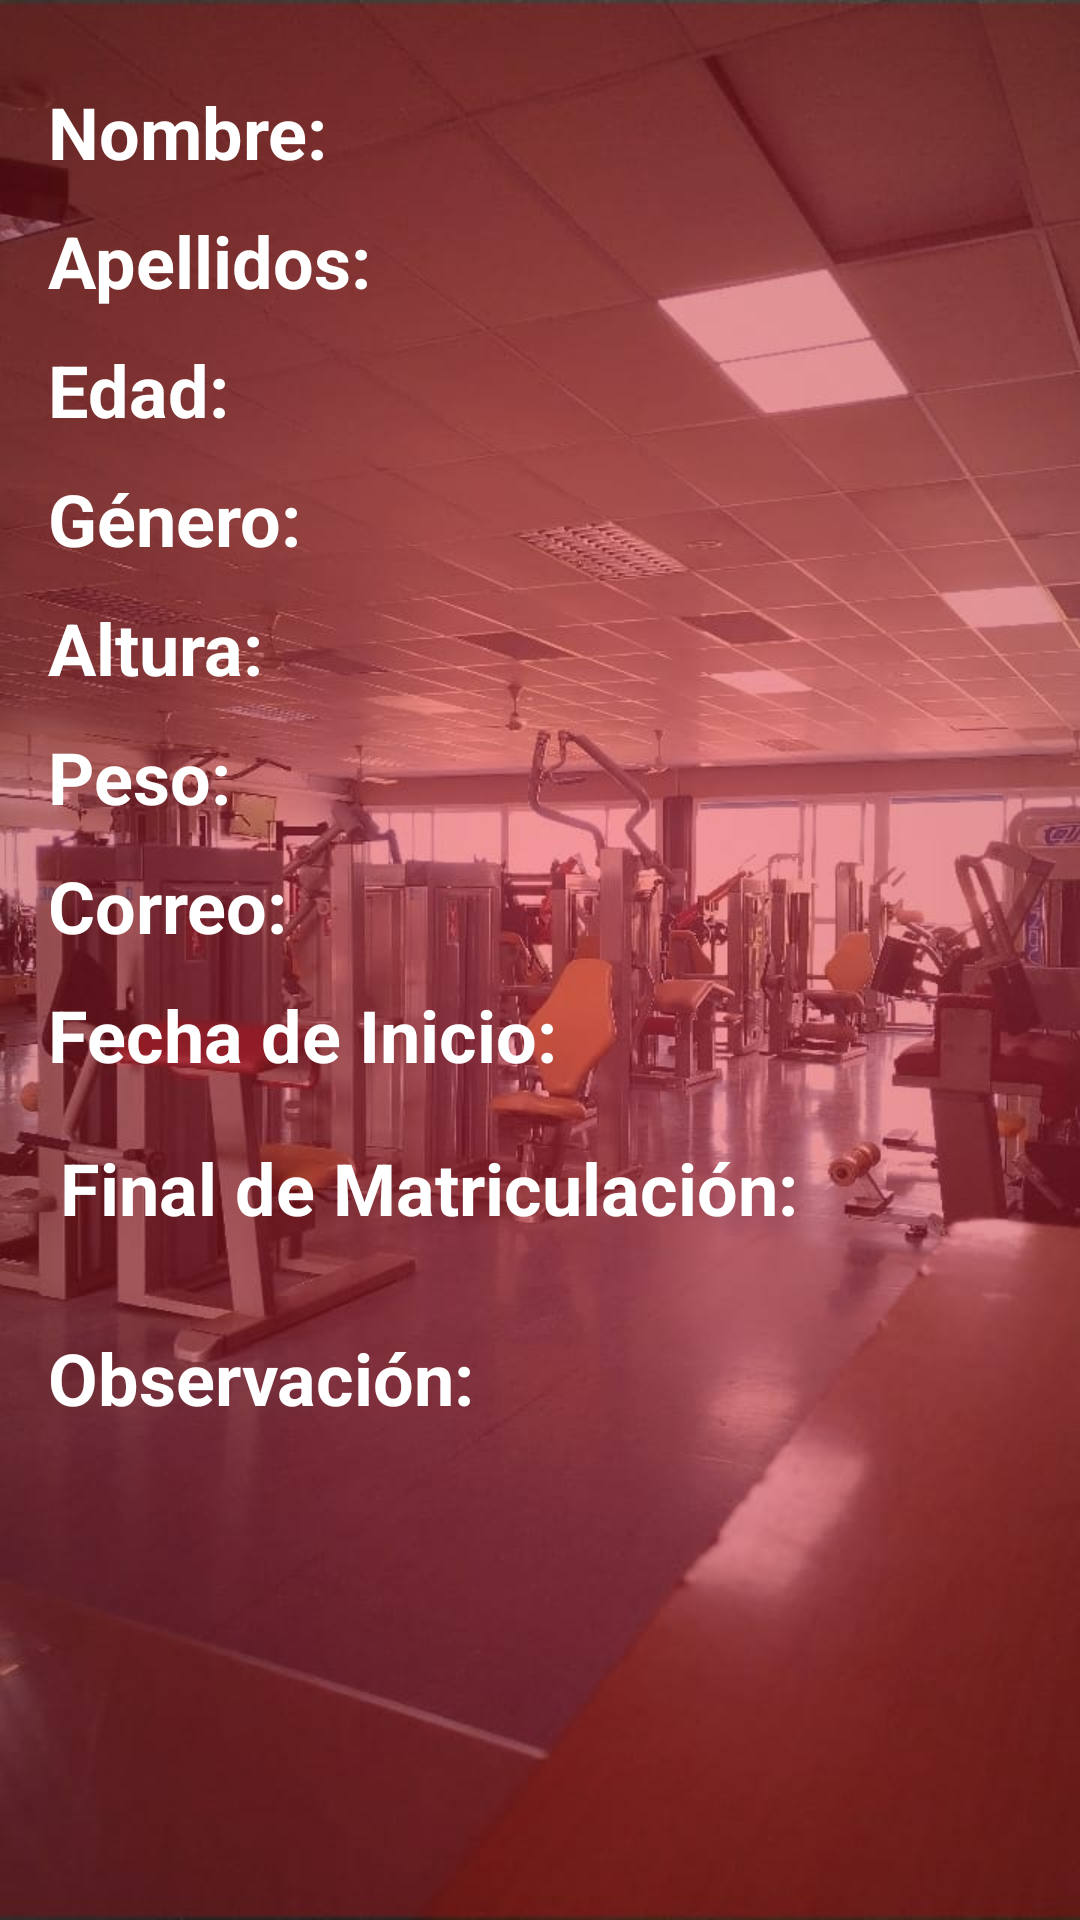

Produce the Android XML layout that renders to this screen, including the resource entries it uses.
<!-- AndroidManifest.xml: application theme Theme.MaxFit -->
<!-- res/layout/activity_informacion.xml -->
<?xml version="1.0" encoding="utf-8"?>
<androidx.constraintlayout.widget.ConstraintLayout xmlns:android="http://schemas.android.com/apk/res/android"
    xmlns:app="http://schemas.android.com/apk/res-auto"
    xmlns:tools="http://schemas.android.com/tools"
    android:layout_width="match_parent"
    android:layout_height="match_parent"
    android:padding="16dp"
    tools:context=".Activity.InformacionActivity">

    <TextView
        android:id="@+id/labelNombre"
        android:layout_width="wrap_content"
        android:layout_height="wrap_content"
        android:text="Nombre:"
        android:textColor="#FFFFFF"
        android:textSize="24sp"
        android:textStyle="bold"
        app:layout_constraintBaseline_toBaselineOf="@+id/txtNombre"
        app:layout_constraintStart_toStartOf="parent" />

    <TextView
        android:id="@+id/txtNombre"
        android:layout_width="0dp"
        android:layout_height="wrap_content"
        android:layout_marginTop="16dp"
        android:textColor="#FFFFFF"
        android:textSize="20sp"
        app:layout_constraintEnd_toEndOf="parent"
        app:layout_constraintStart_toEndOf="@id/labelNombre"
        app:layout_constraintTop_toTopOf="parent" />

    <TextView
        android:id="@+id/labelApellidos"
        android:layout_width="wrap_content"
        android:layout_height="wrap_content"
        android:text="Apellidos:"
        android:textColor="#FFFFFF"
        android:textSize="24sp"
        android:textStyle="bold"
        app:layout_constraintBaseline_toBaselineOf="@+id/txtApellidos"
        app:layout_constraintStart_toStartOf="parent" />

    <TextView
        android:id="@+id/txtApellidos"
        android:layout_width="0dp"
        android:layout_height="wrap_content"
        android:layout_marginTop="16dp"
        android:textColor="#FFFFFF"
        android:textSize="20sp"
        app:layout_constraintEnd_toEndOf="parent"
        app:layout_constraintStart_toEndOf="@id/labelApellidos"
        app:layout_constraintTop_toBottomOf="@+id/txtNombre" />

    <TextView
        android:id="@+id/labelEdad"
        android:layout_width="wrap_content"
        android:layout_height="wrap_content"
        android:text="Edad:"
        android:textColor="#FFFFFF"
        android:textSize="24sp"
        android:textStyle="bold"
        app:layout_constraintBaseline_toBaselineOf="@+id/txtEdad"
        app:layout_constraintStart_toStartOf="parent" />

    <TextView
        android:id="@+id/txtEdad"
        android:layout_width="0dp"
        android:layout_height="wrap_content"
        android:layout_marginTop="16dp"
        android:textColor="#FFFFFF"
        android:textSize="20sp"
        app:layout_constraintEnd_toEndOf="parent"
        app:layout_constraintStart_toEndOf="@id/labelEdad"
        app:layout_constraintTop_toBottomOf="@+id/txtApellidos" />

    <TextView
        android:id="@+id/labelGenero"
        android:layout_width="wrap_content"
        android:layout_height="wrap_content"
        android:text="Género:"
        android:textColor="#FFFFFF"
        android:textSize="24sp"
        android:textStyle="bold"
        app:layout_constraintBaseline_toBaselineOf="@+id/txtGenero"
        app:layout_constraintStart_toStartOf="parent" />

    <TextView
        android:id="@+id/txtGenero"
        android:layout_width="0dp"
        android:layout_height="wrap_content"
        android:layout_marginTop="16dp"
        android:textColor="#FFFFFF"
        android:textSize="20sp"
        app:layout_constraintEnd_toEndOf="parent"
        app:layout_constraintStart_toEndOf="@id/labelGenero"
        app:layout_constraintTop_toBottomOf="@+id/txtEdad" />

    <TextView
        android:id="@+id/labelAltura"
        android:layout_width="wrap_content"
        android:layout_height="wrap_content"
        android:text="Altura:"
        android:textColor="#FFFFFF"
        android:textSize="24sp"
        android:textStyle="bold"
        app:layout_constraintBaseline_toBaselineOf="@+id/txtAltura"
        app:layout_constraintStart_toStartOf="parent" />

    <TextView
        android:id="@+id/txtAltura"
        android:layout_width="0dp"
        android:layout_height="wrap_content"
        android:layout_marginTop="16dp"
        android:textColor="#FFFFFF"
        android:textSize="20sp"
        app:layout_constraintEnd_toEndOf="parent"
        app:layout_constraintStart_toEndOf="@id/labelAltura"
        app:layout_constraintTop_toBottomOf="@+id/txtGenero" />

    <TextView
        android:id="@+id/labelPeso"
        android:layout_width="wrap_content"
        android:layout_height="wrap_content"
        android:text="Peso:"
        android:textColor="#FFFFFF"
        android:textSize="24sp"
        android:textStyle="bold"
        app:layout_constraintBaseline_toBaselineOf="@+id/txtPeso"
        app:layout_constraintStart_toStartOf="parent" />

    <TextView
        android:id="@+id/txtPeso"
        android:layout_width="0dp"
        android:layout_height="wrap_content"
        android:layout_marginTop="16dp"
        android:textColor="#FFFFFF"
        android:textSize="20sp"
        app:layout_constraintEnd_toEndOf="parent"
        app:layout_constraintStart_toEndOf="@id/labelPeso"
        app:layout_constraintTop_toBottomOf="@+id/txtAltura" />

    <TextView
        android:id="@+id/labelCorreo"
        android:layout_width="wrap_content"
        android:layout_height="wrap_content"
        android:text="Correo:"
        android:textColor="#FFFFFF"
        android:textSize="24sp"
        android:textStyle="bold"
        app:layout_constraintBaseline_toBaselineOf="@+id/txtCorreo"
        app:layout_constraintStart_toStartOf="parent" />

    <TextView
        android:id="@+id/txtCorreo"
        android:layout_width="0dp"
        android:layout_height="wrap_content"
        android:layout_marginTop="16dp"
        android:textColor="#FFFFFF"
        android:textSize="20sp"
        app:layout_constraintEnd_toEndOf="parent"
        app:layout_constraintStart_toEndOf="@id/labelCorreo"
        app:layout_constraintTop_toBottomOf="@+id/txtPeso" />

    <TextView
        android:id="@+id/labelFechaInicio"
        android:layout_width="wrap_content"
        android:layout_height="wrap_content"
        android:text="Fecha de Inicio:"
        android:textColor="#FFFFFF"
        android:textSize="24sp"
        android:textStyle="bold"
        app:layout_constraintBaseline_toBaselineOf="@+id/txtFechaInicio"
        app:layout_constraintStart_toStartOf="parent" />

    <TextView
        android:id="@+id/txtFechaInicio"
        android:layout_width="0dp"
        android:layout_height="wrap_content"
        android:layout_marginTop="16dp"
        android:textColor="#FFFFFF"
        android:textSize="20sp"
        app:layout_constraintEnd_toEndOf="parent"
        app:layout_constraintStart_toEndOf="@id/labelFechaInicio"
        app:layout_constraintTop_toBottomOf="@+id/txtCorreo" />

    <TextView
        android:id="@+id/labelFechaFin"
        android:layout_width="wrap_content"
        android:layout_height="wrap_content"
        android:layout_marginStart="4dp"
        android:text="Final de Matriculación:"
        android:textColor="#FFFFFF"
        android:textSize="24sp"
        android:textStyle="bold"
        app:layout_constraintBaseline_toBaselineOf="@+id/txtFechaFin"
        app:layout_constraintStart_toStartOf="parent" />

    <TextView
        android:id="@+id/txtFechaFin"
        android:layout_width="0dp"
        android:layout_height="wrap_content"
        android:layout_marginTop="24dp"
        android:textColor="#FFFFFF"
        android:textSize="20sp"
        app:layout_constraintEnd_toEndOf="parent"
        app:layout_constraintHorizontal_bias="0.062"
        app:layout_constraintStart_toEndOf="@id/labelFechaFin"
        app:layout_constraintTop_toBottomOf="@+id/txtFechaInicio" />

    <TextView
        android:id="@+id/labelObservacion"
        android:layout_width="wrap_content"
        android:layout_height="wrap_content"
        android:layout_marginTop="32dp"
        android:text="Observación:"
        android:textColor="#FFFFFF"
        android:textSize="24sp"
        android:textStyle="bold"
        app:layout_constraintStart_toStartOf="parent"
        app:layout_constraintTop_toBottomOf="@+id/txtFechaFin" />

    <TextView
        android:id="@+id/txtObservacion"
        android:layout_width="347dp"
        android:layout_height="178dp"
        android:layout_marginTop="16dp"
        android:textSize="20sp"
        app:layout_constraintBottom_toBottomOf="parent"
        app:layout_constraintEnd_toEndOf="parent"
        app:layout_constraintStart_toStartOf="parent"
        app:layout_constraintTop_toBottomOf="@+id/labelObservacion"
        app:layout_constraintVertical_bias="0.028"
        android:textColor="#FFFFFF" />

</androidx.constraintlayout.widget.ConstraintLayout>
<!-- resources referenced by this layout -->
<resources>
  <style name="Theme.MaxFit" parent="Base.Theme.MaxFit" />
  <style name="Base.Theme.MaxFit" parent="Theme.Material3.DayNight">
          
          <item name="android:windowBackground">@drawable/background_app</item>
      </style>
  <!-- drawable background_app (drawable) -->
  <bitmap xmlns:android="http://schemas.android.com/apk/res/android"
      android:src="@drawable/imagen_fondo"
      android:gravity="fill" />
  <!-- drawable imagen_fondo: png bitmap (drawable, 520903 bytes) -->
</resources>
